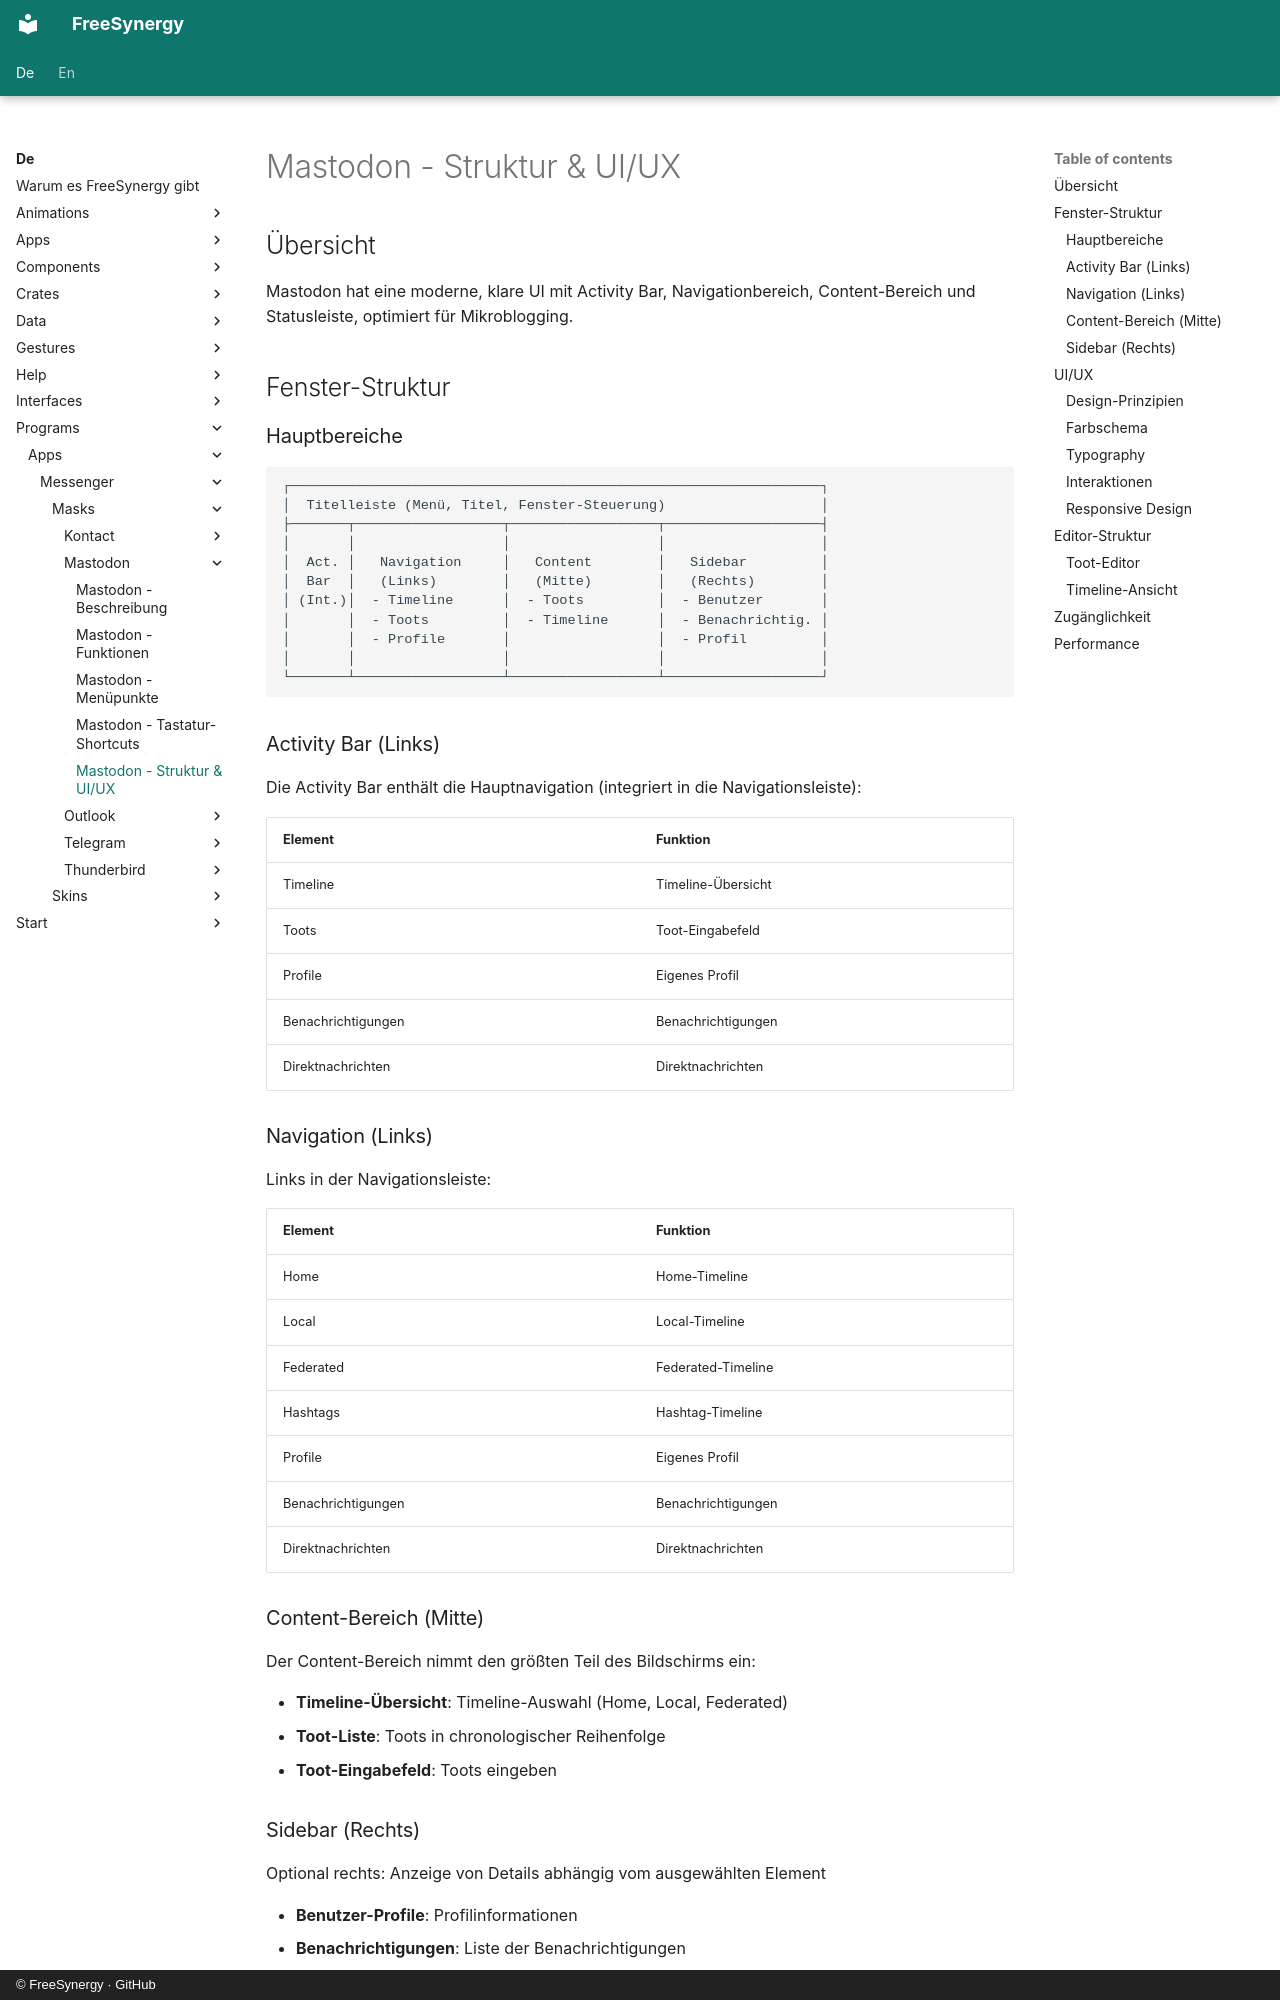

repository: FreeSynergy/fs-documentation · page: de/programs/apps/messenger/masks/mastodon/structure/index.html · generator: mkdocs · copyright: © FreeSynergy · GitHub

# Mastodon - Struktur & UI/UX

## Übersicht

Mastodon hat eine moderne, klare UI mit Activity Bar, Navigationbereich, Content-Bereich und Statusleiste, optimiert für Mikroblogging.

## Fenster-Struktur

### Hauptbereiche

```
┌─────────────────────────────────────────────────────────────────┐
│  Titelleiste (Menü, Titel, Fenster-Steuerung)                   │
├───────┬──────────────────┬──────────────────┬───────────────────┤
│       │                  │                  │                   │
│  Act. │   Navigation     │   Content        │   Sidebar         │
│  Bar  │   (Links)        │   (Mitte)        │   (Rechts)        │
│ (Int.)│  - Timeline      │  - Toots         │  - Benutzer       │
│       │  - Toots         │  - Timeline      │  - Benachrichtig. │
│       │  - Profile       │                  │  - Profil         │
│       │                  │                  │                   │
└───────┴──────────────────┴──────────────────┴───────────────────┘
```

### Activity Bar (Links)

Die Activity Bar enthält die Hauptnavigation (integriert in die Navigationsleiste):

| Element | Funktion |
|---------|----------|
| Timeline | Timeline-Übersicht |
| Toots | Toot-Eingabefeld |
| Profile | Eigenes Profil |
| Benachrichtigungen | Benachrichtigungen |
| Direktnachrichten | Direktnachrichten |

### Navigation (Links)

Links in der Navigationsleiste:

| Element | Funktion |
|---------|----------|
| Home | Home-Timeline |
| Local | Local-Timeline |
| Federated | Federated-Timeline |
| Hashtags | Hashtag-Timeline |
| Profile | Eigenes Profil |
| Benachrichtigungen | Benachrichtigungen |
| Direktnachrichten | Direktnachrichten |

### Content-Bereich (Mitte)

Der Content-Bereich nimmt den größten Teil des Bildschirms ein:

- **Timeline-Übersicht**: Timeline-Auswahl (Home, Local, Federated)
- **Toot-Liste**: Toots in chronologischer Reihenfolge
- **Toot-Eingabefeld**: Toots eingeben

### Sidebar (Rechts)

Optional rechts: Anzeige von Details abhängig vom ausgewählten Element

- **Benutzer-Profile**: Profilinformationen
- **Benachrichtigungen**: Liste der Benachrichtigungen
- **Profil**: Eigenes Profil
- **Suche**: Suche in der Timeline

## UI/UX

### Design-Prinzipien

- **Minimal**: Minimalistisches Design mit Fokus auf Inhalt
- **Klar**: Klare Hierarchie und Navigation
- **Funktional**: Funktion über Form
- **Konsistent**: Einheitliches Design über alle Bereiche
